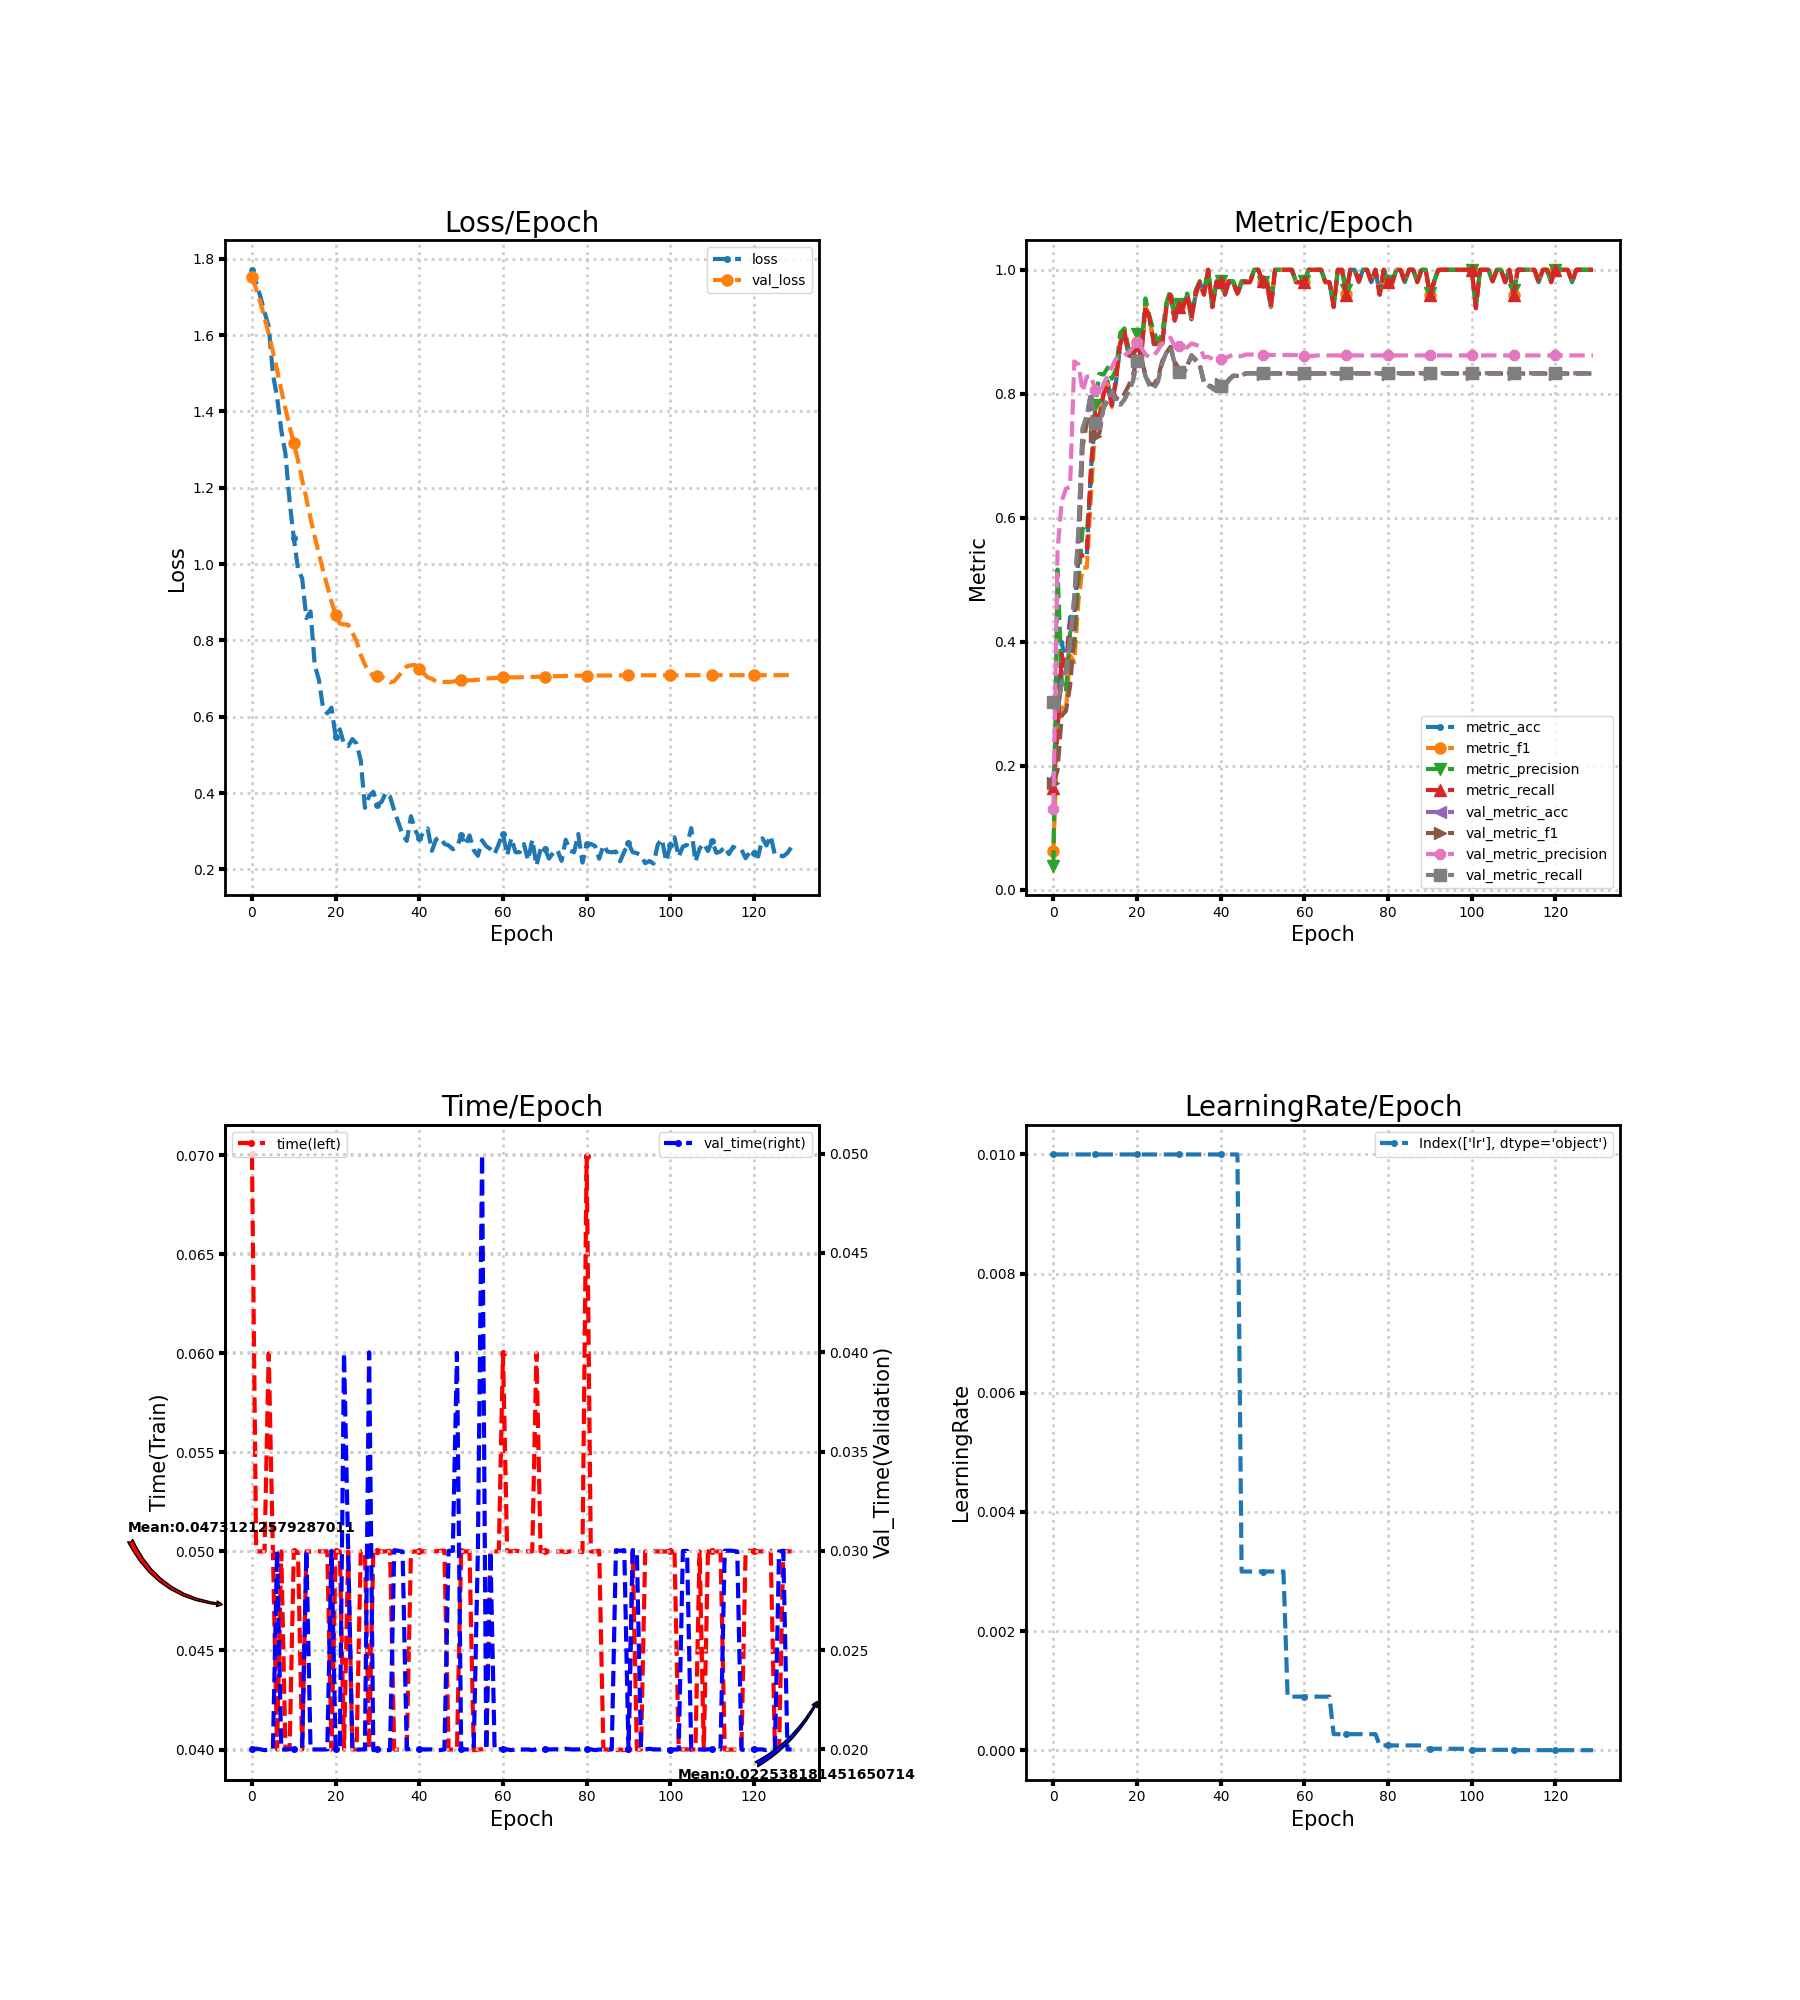

Values plotted in this chart, from the file beside it:
loss, metric_acc, metric_f1, metric_precision, metric_recall, time, lr, val_loss, val_metric_acc, val_metric_f1, val_metric_precision, val_metric_recall, val_time
1.771, 0.18, 0.06316, 0.03913, 0.1636, 0.07004, 0.01, 1.751, 0.3, 0.1728, 0.1311, 0.3022, 0.02001
1.737, 0.26, 0.2526, 0.5166, 0.2535, 0.05, 0.01, 1.721, 0.2889, 0.1926, 0.5475, 0.291, 0.02004
1.702, 0.4, 0.2945, 0.3352, 0.38, 0.05, 0.01, 1.686, 0.3333, 0.2812, 0.6268, 0.3348, 0.02001
1.661, 0.36, 0.2883, 0.3197, 0.3489, 0.05001, 0.01, 1.646, 0.3533, 0.2883, 0.6468, 0.3542, 0.01996
1.623, 0.44, 0.3782, 0.4148, 0.4311, 0.06, 0.01, 1.603, 0.4022, 0.3291, 0.6497, 0.4026, 0.02001
1.498, 0.44, 0.367, 0.3933, 0.4333, 0.05, 0.01, 1.557, 0.4711, 0.4098, 0.8522, 0.4713, 0.02
1.437, 0.54, 0.4668, 0.4967, 0.5378, 0.04, 0.01, 1.509, 0.58, 0.5325, 0.8476, 0.5801, 0.03001
1.351, 0.54, 0.5195, 0.5824, 0.5392, 0.05, 0.01, 1.456, 0.7444, 0.7162, 0.8036, 0.7444, 0.02
1.289, 0.54, 0.5196, 0.5767, 0.541, 0.04, 0.01, 1.407, 0.7644, 0.753, 0.8276, 0.7644, 0.02
1.163, 0.68, 0.6375, 0.6605, 0.6818, 0.04, 0.01, 1.36, 0.8022, 0.7865, 0.8294, 0.8022, 0.02003
1.068, 0.76, 0.7508, 0.7815, 0.7618, 0.05, 0.01, 1.317, 0.7533, 0.7319, 0.8061, 0.7534, 0.02001
0.9874, 0.76, 0.7669, 0.8322, 0.7618, 0.04996, 0.01, 1.272, 0.7467, 0.7367, 0.7979, 0.7468, 0.02004
0.9623, 0.8, 0.7996, 0.8311, 0.7996, 0.04, 0.01, 1.22, 0.7778, 0.778, 0.816, 0.7777, 0.02
0.8584, 0.82, 0.8158, 0.8422, 0.8133, 0.05, 0.01, 1.172, 0.7889, 0.7892, 0.8287, 0.7886, 0.03001
0.8762, 0.78, 0.7785, 0.8242, 0.7814, 0.05, 0.01, 1.12, 0.8044, 0.8045, 0.8434, 0.8041, 0.02
0.7355, 0.82, 0.8247, 0.8395, 0.8255, 0.05001, 0.01, 1.073, 0.7867, 0.793, 0.8571, 0.7862, 0.02
0.6966, 0.88, 0.8848, 0.8985, 0.8814, 0.05, 0.01, 1.027, 0.7822, 0.7905, 0.8591, 0.7817, 0.02
0.6225, 0.9, 0.9006, 0.9055, 0.8996, 0.05, 0.01, 0.983, 0.7911, 0.8002, 0.8614, 0.7907, 0.02
0.6091, 0.86, 0.8629, 0.8731, 0.8618, 0.05001, 0.01, 0.9432, 0.8044, 0.8133, 0.8671, 0.8042, 0.02
0.6239, 0.86, 0.8588, 0.8592, 0.86, 0.04, 0.01, 0.902, 0.82, 0.8289, 0.874, 0.8198, 0.03
0.5482, 0.88, 0.8837, 0.8962, 0.8796, 0.05, 0.01, 0.8666, 0.8533, 0.857, 0.8832, 0.8532, 0.02
0.567, 0.86, 0.8603, 0.8656, 0.8596, 0.05, 0.01, 0.8441, 0.8578, 0.8572, 0.8745, 0.8576, 0.02
0.5284, 0.94, 0.9422, 0.9538, 0.9418, 0.04, 0.01, 0.8423, 0.8289, 0.8307, 0.8636, 0.8286, 0.03997
0.5232, 0.92, 0.9207, 0.9244, 0.9218, 0.05, 0.01, 0.8409, 0.8133, 0.8161, 0.8591, 0.813, 0.03004
0.5416, 0.88, 0.883, 0.9003, 0.8818, 0.04001, 0.01, 0.8204, 0.8089, 0.8143, 0.8614, 0.8086, 0.01996
0.5294, 0.88, 0.8805, 0.8843, 0.88, 0.04001, 0.01, 0.7978, 0.82, 0.8257, 0.8704, 0.8197, 0.01999
0.4856, 0.88, 0.882, 0.8955, 0.8778, 0.05, 0.01, 0.7622, 0.8489, 0.8524, 0.8811, 0.8488, 0.02
0.3613, 0.94, 0.9396, 0.9467, 0.94, 0.05, 0.01, 0.7362, 0.8667, 0.8661, 0.8838, 0.8666, 0.02
0.392, 0.96, 0.9596, 0.9667, 0.96, 0.04003, 0.01, 0.717, 0.8756, 0.8756, 0.8906, 0.8755, 0.04
0.4037, 0.92, 0.9206, 0.9273, 0.9178, 0.05, 0.01, 0.7072, 0.8489, 0.8518, 0.8765, 0.8488, 0.01996
0.3692, 0.94, 0.9396, 0.9452, 0.94, 0.05004, 0.01, 0.707, 0.8356, 0.8404, 0.8763, 0.8354, 0.02
0.3772, 0.94, 0.937, 0.9485, 0.94, 0.05, 0.01, 0.7052, 0.8311, 0.8361, 0.8747, 0.831, 0.02
0.4015, 0.96, 0.9599, 0.9618, 0.96, 0.05, 0.01, 0.698, 0.8444, 0.8462, 0.8748, 0.8443, 0.01997
0.3911, 0.92, 0.9228, 0.9273, 0.9218, 0.05004, 0.01, 0.6901, 0.8622, 0.8602, 0.8812, 0.8621, 0.01997
0.3542, 0.96, 0.9596, 0.9667, 0.96, 0.04, 0.01, 0.6932, 0.8556, 0.8538, 0.8791, 0.8555, 0.03003
0.3229, 0.98, 0.9799, 0.9818, 0.98, 0.04, 0.01, 0.706, 0.8467, 0.8464, 0.8766, 0.8466, 0.03001
0.2909, 0.96, 0.9596, 0.9667, 0.96, 0.04, 0.01, 0.719, 0.8178, 0.8189, 0.8588, 0.8177, 0.02997
0.2746, 1.0, 1.0, 1.0, 1.0, 0.04003, 0.01, 0.7321, 0.8133, 0.8153, 0.8597, 0.8132, 0.02
0.3395, 0.94, 0.9396, 0.9452, 0.94, 0.04997, 0.01, 0.7348, 0.8089, 0.8107, 0.8563, 0.8088, 0.02004
0.3039, 0.98, 0.9799, 0.9818, 0.98, 0.05, 0.01, 0.7355, 0.8044, 0.8062, 0.8521, 0.8044, 0.02001
0.2811, 0.98, 0.9799, 0.9818, 0.98, 0.05, 0.01, 0.7253, 0.8133, 0.8152, 0.8567, 0.8133, 0.02
0.2955, 0.96, 0.9599, 0.9618, 0.96, 0.05, 0.01, 0.714, 0.8133, 0.8154, 0.8572, 0.8133, 0.02
0.307, 0.98, 0.981, 0.9818, 0.9818, 0.05, 0.01, 0.7032, 0.8222, 0.8236, 0.8602, 0.8222, 0.02
0.2486, 0.98, 0.9799, 0.9818, 0.98, 0.05, 0.01, 0.6997, 0.8289, 0.8293, 0.8632, 0.8288, 0.02
0.2787, 0.96, 0.961, 0.9618, 0.9618, 0.05, 0.01, 0.6922, 0.8289, 0.8288, 0.8607, 0.8288, 0.01997
0.284, 0.98, 0.9799, 0.9818, 0.98, 0.05004, 0.003, 0.6912, 0.8289, 0.8288, 0.8607, 0.8288, 0.01997
0.2668, 0.98, 0.9799, 0.9818, 0.98, 0.05004, 0.003, 0.6912, 0.8333, 0.8328, 0.8633, 0.8333, 0.02
0.2628, 0.98, 0.9799, 0.9818, 0.98, 0.04, 0.003, 0.6909, 0.8333, 0.8328, 0.8633, 0.8333, 0.03
0.253, 1.0, 1.0, 1.0, 1.0, 0.04, 0.003, 0.692, 0.8333, 0.8328, 0.8633, 0.8333, 0.03
0.2576, 1.0, 1.0, 1.0, 1.0, 0.04, 0.003, 0.6944, 0.8333, 0.8327, 0.8629, 0.8333, 0.03997
0.2895, 0.98, 0.9799, 0.98, 0.9818, 0.05004, 0.003, 0.6951, 0.8333, 0.8326, 0.8625, 0.8333, 0.02001
0.2638, 0.98, 0.9799, 0.9818, 0.98, 0.05, 0.003, 0.6956, 0.8333, 0.8326, 0.8625, 0.8333, 0.02
0.289, 0.94, 0.9412, 0.9538, 0.94, 0.05, 0.003, 0.6954, 0.8333, 0.8326, 0.8625, 0.8333, 0.02
0.2509, 1.0, 1.0, 1.0, 1.0, 0.03997, 0.003, 0.6959, 0.8333, 0.8326, 0.8625, 0.8333, 0.02
0.2357, 1.0, 1.0, 1.0, 1.0, 0.04, 0.003, 0.697, 0.8333, 0.8326, 0.8625, 0.8333, 0.03
0.2763, 1.0, 1.0, 1.0, 1.0, 0.04001, 0.003, 0.6993, 0.8333, 0.8326, 0.8625, 0.8333, 0.04996
0.2605, 1.0, 1.0, 1.0, 1.0, 0.04004, 0.0009, 0.7, 0.8333, 0.8326, 0.8625, 0.8333, 0.01997
0.2534, 1.0, 1.0, 1.0, 1.0, 0.05004, 0.0009, 0.7009, 0.8333, 0.8326, 0.8625, 0.8333, 0.02997
0.2402, 0.98, 0.9799, 0.9818, 0.98, 0.05001, 0.0009, 0.7017, 0.8333, 0.8326, 0.8625, 0.8333, 0.02
0.2668, 0.98, 0.9799, 0.9818, 0.98, 0.05, 0.0009, 0.7025, 0.8333, 0.8326, 0.8625, 0.8333, 0.02
... 70 more rows
